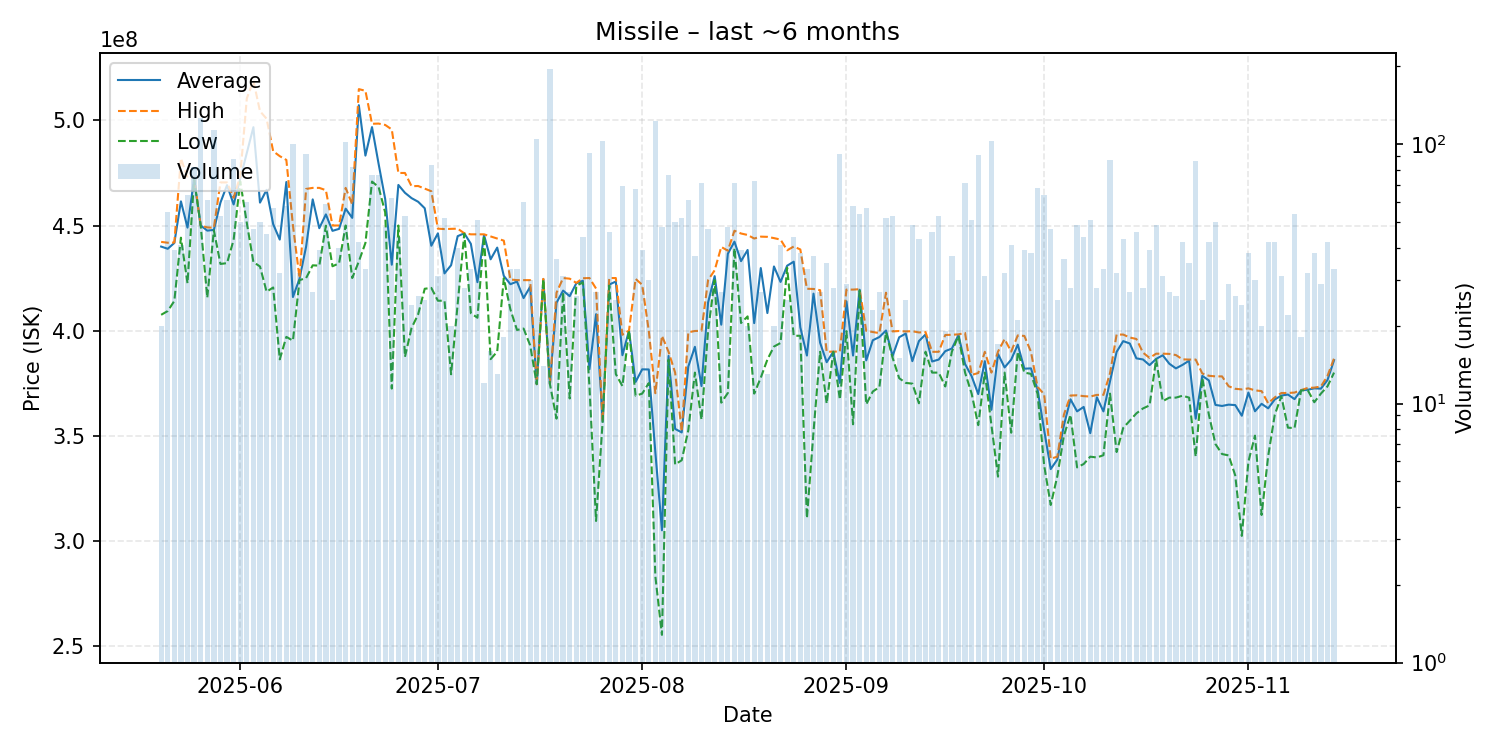

The file beside this chart, header and first rows:
date, average, highest, lowest, order_count, volume
2025-05-20, 439970000, 442200000, 407500000, 18, 20
2025-05-21, 438927273, 441800000, 409300000, 41, 55
2025-05-22, 441700000, 441900000, 414100000, 33, 39
2025-05-23, 461492683, 482000000, 444200000, 32, 41
2025-05-24, 448985938, 472750000, 422500000, 51, 64
2025-05-25, 472415854, 472800000, 472100000, 57, 82
2025-05-26, 450000000, 450000000, 450000000, 70, 127
2025-05-27, 447568852, 449100000, 415700000, 39, 61
2025-05-28, 447900000, 448900000, 447700000, 59, 114
2025-05-29, 460915094, 470500000, 431700000, 43, 53
2025-05-30, 469203279, 470500000, 432100000, 50, 61
2025-05-31, 460019318, 463200000, 443200000, 55, 88
2025-06-01, 472260000, 473500000, 471000000, 42, 50
2025-06-02, 484515000, 510500000, 451200000, 45, 60
2025-06-03, 496772340, 518900000, 432600000, 41, 47
2025-06-04, 460892000, 504400000, 430500000, 43, 50
2025-06-05, 466951111, 500800000, 418500000, 34, 45
2025-06-06, 450652632, 485350000, 420500000, 47, 57
2025-06-07, 443303125, 483000000, 386300000, 23, 32
2025-06-08, 470701724, 481200000, 397000000, 39, 58
2025-06-09, 415964000, 450000000, 395200000, 55, 100
2025-06-10, 424671875, 425000000, 424000000, 27, 32
2025-06-11, 439976087, 467400000, 425000000, 37, 92
2025-06-12, 462437037, 467900000, 431050000, 17, 27
2025-06-13, 448720513, 467900000, 430900000, 31, 39
2025-06-14, 455281356, 466800000, 449900000, 40, 59
2025-06-15, 447456000, 450000000, 430600000, 23, 25
2025-06-16, 448390000, 450000000, 432000000, 36, 40
2025-06-17, 458000000, 467900000, 450000000, 45, 102
2025-06-18, 453628049, 460000000, 425000000, 32, 82
2025-06-19, 507245238, 514900000, 432900000, 30, 42
2025-06-20, 483257576, 514100000, 441700000, 25, 33
2025-06-21, 496834211, 498400000, 470900000, 42, 76
2025-06-22, 479330263, 498500000, 468300000, 44, 76
2025-06-23, 462593750, 497850000, 456200000, 30, 48
2025-06-24, 431348387, 495700000, 372400000, 38, 62
2025-06-25, 469302273, 475000000, 450000000, 27, 44
2025-06-26, 465562264, 475000000, 387500000, 31, 53
2025-06-27, 463025000, 468700000, 401250000, 23, 24
2025-06-28, 461300000, 468800000, 407700000, 25, 26
2025-06-29, 458208000, 467550000, 419900000, 22, 25
2025-06-30, 440367470, 466300000, 420300000, 42, 83
2025-07-01, 446280645, 448500000, 414200000, 27, 31
2025-07-02, 427205769, 448300000, 414200000, 29, 52
2025-07-03, 431095000, 448400000, 379200000, 15, 20
2025-07-04, 444922500, 448500000, 412600000, 27, 40
2025-07-05, 446296429, 446300000, 446100000, 27, 28
2025-07-06, 441287879, 445800000, 408300000, 29, 33
2025-07-07, 423031373, 445800000, 406100000, 36, 51
2025-07-08, 445441667, 445800000, 445200000, 12, 12
2025-07-09, 433918750, 444800000, 386400000, 16, 16
2025-07-10, 439484615, 443800000, 390000000, 13, 13
2025-07-11, 426027778, 442800000, 424900000, 12, 18
2025-07-12, 422069697, 424300000, 410100000, 28, 33
2025-07-13, 423315152, 424000000, 400300000, 29, 33
2025-07-14, 415461667, 424000000, 400950000, 33, 60
2025-07-15, 420823333, 424000000, 393000000, 19, 30
2025-07-16, 374500000, 374500000, 374500000, 32, 105
2025-07-17, 424492857, 424600000, 424400000, 11, 14
2025-07-18, 374500000, 374500000, 374500000, 32, 196
... 119 more rows
